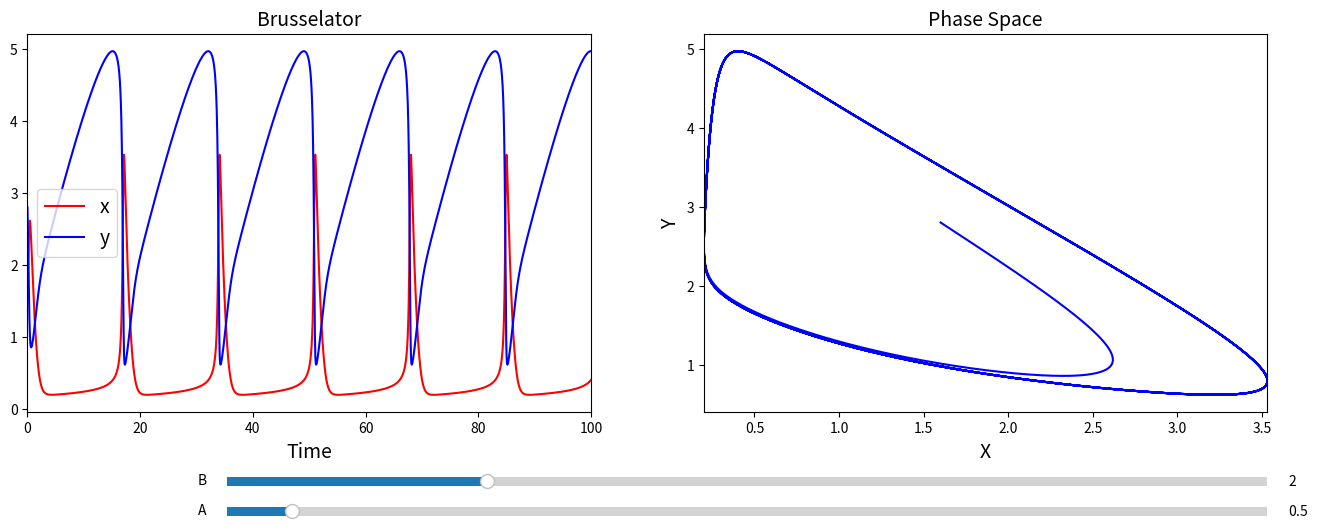

Here is the Python script that generated this plot:
# -*- coding: utf-8 -*-
#!/usr/bin/env python

import numpy as np             # numerical library
import matplotlib.pylab as plt # plot library
from matplotlib.widgets import Slider

__package__ = "Brusselator"
__author__  = "Nico Curti"
__email__   = "nico.curit2@unibo.it"


'''
                  Brusselator Model - Chemical Reactions

                                A -> X
                            B + X -> Y + C
                           2X + Y -> 3X
                                X -> D

We can study the model assuming that A, B, C and D concentrations remain
constants. In this way the only variables of the system are X and Y.
The equations can be rewritten as

              dX / dt = +V1            dY / dt = 0
              dX / dt = -V2            dY / dt = +V2
              dX / dt = +V3            dY / dt = -V3
              dX / dt = -V4            dY / dt = 0

Then following the Mass Law and combining the previous equations we obtain

                        dX / dt = A - Bx + X^2Y - X
                        dY / dt = BX - X^2Y


System stability

We have to evaluate the derivate of the equations as

                        A - Bx + X^2Y - X = 0
                        BX - X^2Y = 0

and solving the system we obtain a single critical point

                         (A, B / A)

Now we have to insert this point in the equation and solve the Jacobian matrix


                              B -1    A^2
                      J = [                 ]
                              -B     -A^2

Now the characteristic equation (aka determinant) is given by

                   L^2 + (1 - B + A^2)*L + A^2 = 0

and thus the eigenvectors of J depend by the two equations

            1 - B + A^2        &        Delta = (1 - B + A^2)^2 - 4A^2

'''

Vx = lambda x, y, A, B : A + x*x*y - B*x - x
Vy = lambda x, y, A, B : B*x - x*x*y


def RK4 (x, y, dt, A, B):

  kx1 = Vx(x, y, A, B)
  ky1 = Vy(x, y, A, B)

  kx2 = Vx(x, y, A, B) + dt * .5 * ky1
  ky2 = Vy(x, y, A, B) - dt * .5 * kx1

  kx3 = Vx(x, y, A, B) + dt * .5 * ky2
  ky3 = Vy(x, y, A, B) - dt * .5 * kx2

  kx4 = Vx(x, y, A, B) + dt * ky3
  ky4 = Vy(x, y, A, B) - dt * kx3

  x_new = x + dt / 6 * (kx1 + 2. * kx2 + 2. * kx3 + kx4)
  y_new = y + dt / 6 * (ky1 + 2. * ky2 + 2. * ky3 + ky4)

  return (x_new, y_new)


def update (val):

  A = sA.val
  B = sB.val

  for i in range(0, iterations):
    x[i + 1], y[i + 1] = RK4(x[i], y[i], dt, A, B)

  l1.set_ydata(x[:-1])
  l2.set_ydata(y[:-1])
  l3.set_xdata(x)
  l3.set_ydata(y)

  ax1.set_ylim(min(min(x), min(y)), max(max(x), max(y)))

  ax2.set_xlim(min(min(x), min(x)), max(max(x), max(x)))
  ax2.set_ylim(min(min(y), min(y)), max(max(y), max(y)))

  fig.canvas.draw_idle()



if __name__ == '__main__':

  # initial conditions
  A, B = (.5, 2.)

  dt = 1e-2
  iterations = 10000

  time = np.linspace(0, dt * iterations, iterations)
  x = np.empty(shape=(iterations + 1), dtype=float)
  y = np.empty(shape=(iterations + 1), dtype=float)

  x[0] = 1.6
  y[0] = 2.8

  for i in range(0, iterations):
    x[i + 1], y[i + 1] = RK4(x[i], y[i], dt, A, B)
  # 2.46 s ± 145 ms per loop (mean ± std. dev. of 7 runs, 1 loop each)

  fig, (ax1, ax2) = plt.subplots(nrows=1, ncols=2, figsize=(16, 6))
  fig.subplots_adjust(bottom=0.25)

  ax1.set_xlabel('Time', fontsize=14)
  ax1.set_ylabel('', fontsize=14)
  ax1.set_title('Brusselator', fontsize=14)

  l1, = ax1.plot(time, x[:-1], color='r', label='x')
  l2, = ax1.plot(time, y[:-1], color='b', label='y')

  ax2.set_xlabel('X', fontsize=14)
  ax2.set_ylabel('Y', fontsize=14)
  ax2.set_title('Phase Space', fontsize=14)

  l3, = ax2.plot(x, y, color='b')

  ax1.margins(x=0)
  ax2.margins(x=0)

  axcolor = 'lightgoldenrodyellow'
  axA = plt.axes([.25, .07, .65, .03], facecolor=axcolor)
  axB = plt.axes([.25, .12, .65, .03], facecolor=axcolor)

  sA = Slider(axA, r'A', 0., 8., valinit=A, valstep=.1)
  sB = Slider(axB, r'B', 0., 8., valinit=B, valstep=.1)

  sA.on_changed(update)
  sB.on_changed(update)
  ax1.legend(loc='best', fontsize=14)

  plt.show()
